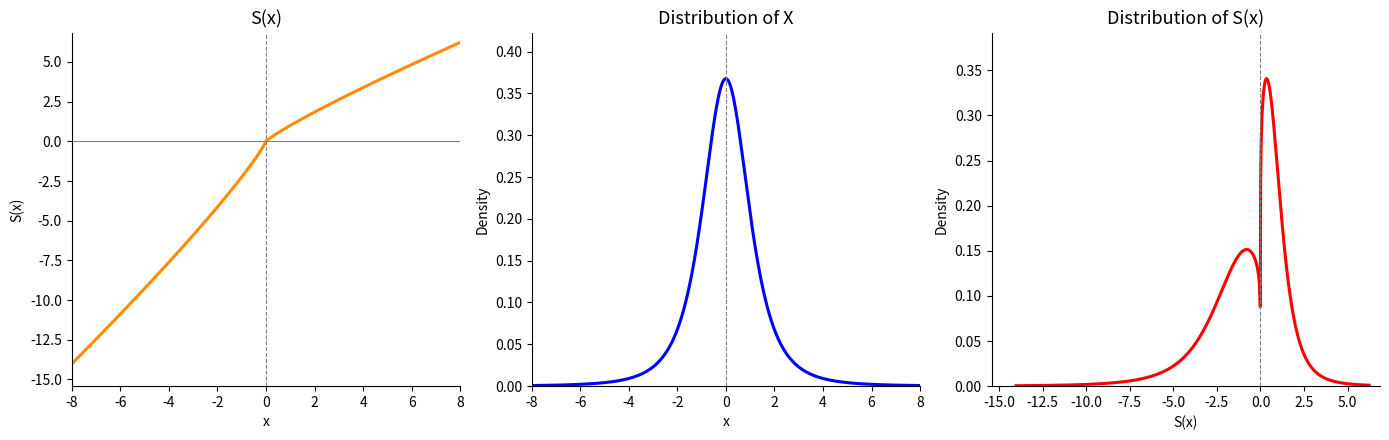

Write Python code to recreate this figure.
"""
Visualize Kahneman's value function (Prospect Theory) applied to thick-tailed
and thin-tailed distributions, mimicking the structure of nnt_fat_tail.png.

This script generates a figure with three panels:
1. S(x) - Kahneman's value function
2. Distribution of X (Student's t with df=3 for thick tails)
3. Distribution of S(x) - the transformed distribution

The layout mimics one row of nnt_fat_tail.png.
"""

import numpy as np
import matplotlib.pyplot as plt
from scipy import stats


def kahneman_value(x, alpha=0.88, beta=0.88, lam=2.25):
    """
    Kahneman & Tversky prospect theory value function.

    Parameters
    ----------
    x : float or np.ndarray
        Outcome relative to reference point (usually 0).
    alpha : float
        Curvature parameter for gains (x >= 0). Typical value ~0.88.
    beta : float
        Curvature parameter for losses (x < 0). Typical value ~0.88.
    lam : float
        Loss aversion coefficient. Typical value ~2.25.

    Returns
    -------
    float or np.ndarray
        Subjective value of x.
    """
    x = np.asarray(x)
    result = np.empty_like(x, dtype=float)
    # Gains: concave (risk averse)
    mask_pos = x >= 0
    result[mask_pos] = x[mask_pos] ** alpha
    # Losses: convex (risk seeking), steeper (loss aversion)
    mask_neg = ~mask_pos
    result[mask_neg] = -lam * ((-x[mask_neg]) ** beta)
    return result


def transformed_pdf(s, base_pdf, alpha=0.88, beta=0.88, lam=2.25):
    """
    Compute the PDF of S = v(X) where v is Kahneman's value function,
    using the change-of-variables formula.

    base_pdf should accept an array of x-values and return the PDF.
    """
    s = np.asarray(s)
    result = np.zeros_like(s, dtype=float)

    # s > 0  =>  x = s**(1/alpha)
    mask_pos = s > 0
    sp = s[mask_pos]
    xp = sp ** (1.0 / alpha)
    dx_ds = (1.0 / alpha) * sp ** ((1.0 / alpha) - 1.0)
    result[mask_pos] = base_pdf(xp) * dx_ds

    # s < 0  =>  x = -(-s/lam)**(1/beta)
    mask_neg = s < 0
    sn = s[mask_neg]
    xn = -((-sn / lam) ** (1.0 / beta))
    dx_ds = (1.0 / (beta * lam)) * ((-sn / lam) ** ((1.0 / beta) - 1.0))
    result[mask_neg] = base_pdf(xn) * dx_ds

    # s == 0 contributes zero density because of the kink / infinite slope
    return result


def plot_kahneman_value_fat_tail(
    alpha=0.88,
    beta=0.88,
    lam=2.25,
    xlim=(-8, 8),
    n_points=2000,
    output_path="figures/kahneman_value_thick_tail.png",
):
    """
    Generate a 1x3 figure mimicking one row of nnt_fat_tail.png:
      - S(x)  (Kahneman value function)
      - Distribution of X  (Student's t, df=3)
      - Distribution of S(x)
    """
    # --- 1. Grid for X ---
    x = np.linspace(xlim[0], xlim[1], n_points)

    # --- 2. Base distribution: thick-tailed (Student's t, df=3) ---
    df = 3
    base_dist = stats.t(df=df, loc=0, scale=1)
    pdf_x = base_dist.pdf(x)

    # --- 3. Value function S(x) ---
    s_x = kahneman_value(x, alpha=alpha, beta=beta, lam=lam)

    # --- 4. Transformed distribution S(x) ---
    # Determine appropriate s-range based on transformation of x-range
    s_min = kahneman_value(np.array([xlim[0]]), alpha, beta, lam)[0]
    s_max = kahneman_value(np.array([xlim[1]]), alpha, beta, lam)[0]
    s = np.linspace(s_min, s_max, n_points)
    pdf_s = transformed_pdf(s, base_dist.pdf, alpha=alpha, beta=beta, lam=lam)

    # --- 5. Plotting ---
    fig, axes = plt.subplots(1, 3, figsize=(14, 4.5))

    # Panel 1: S(x)
    ax = axes[0]
    ax.plot(x, s_x, color="darkorange", linewidth=2.2)
    ax.axhline(0, color="gray", linewidth=0.8, linestyle="-")
    ax.axvline(0, color="gray", linewidth=0.8, linestyle="--")
    ax.set_title("S(x)", fontsize=13)
    ax.set_xlim(xlim)
    ax.set_ylim(s_min * 1.1, s_max * 1.1)
    ax.set_xlabel("x")
    ax.set_ylabel("S(x)")
    ax.spines["top"].set_visible(False)
    ax.spines["right"].set_visible(False)

    # Panel 2: Distribution of X
    ax = axes[1]
    ax.plot(x, pdf_x, color="blue", linewidth=2.2)
    ax.axvline(0, color="gray", linewidth=0.8, linestyle="--")
    ax.set_title("Distribution of X", fontsize=13)
    ax.set_xlim(xlim)
    ax.set_ylim(0, max(pdf_x) * 1.15)
    ax.set_xlabel("x")
    ax.set_ylabel("Density")
    ax.spines["top"].set_visible(False)
    ax.spines["right"].set_visible(False)

    # Panel 3: Distribution of S(x)
    ax = axes[2]
    ax.plot(s, pdf_s, color="red", linewidth=2.2)
    ax.axvline(0, color="gray", linewidth=0.8, linestyle="--")
    ax.set_title("Distribution of S(x)", fontsize=13)
    ax.set_xlim(s_min * 1.1, s_max * 1.1)
    ax.set_ylim(0, max(pdf_s) * 1.15)
    ax.set_xlabel("S(x)")
    ax.set_ylabel("Density")
    ax.spines["top"].set_visible(False)
    ax.spines["right"].set_visible(False)

    plt.tight_layout()
    plt.savefig(output_path, dpi=300, bbox_inches="tight")
    plt.close()
    print(f"Saved figure to {output_path}")


if __name__ == "__main__":
    # Ensure output directory exists
    import os

    os.makedirs("figures", exist_ok=True)

    # Generate the requested figure (thick tail + Kahneman value function)
    plot_kahneman_value_fat_tail(
        output_path="figures/kahneman_value_thick_tail.png"
    )
